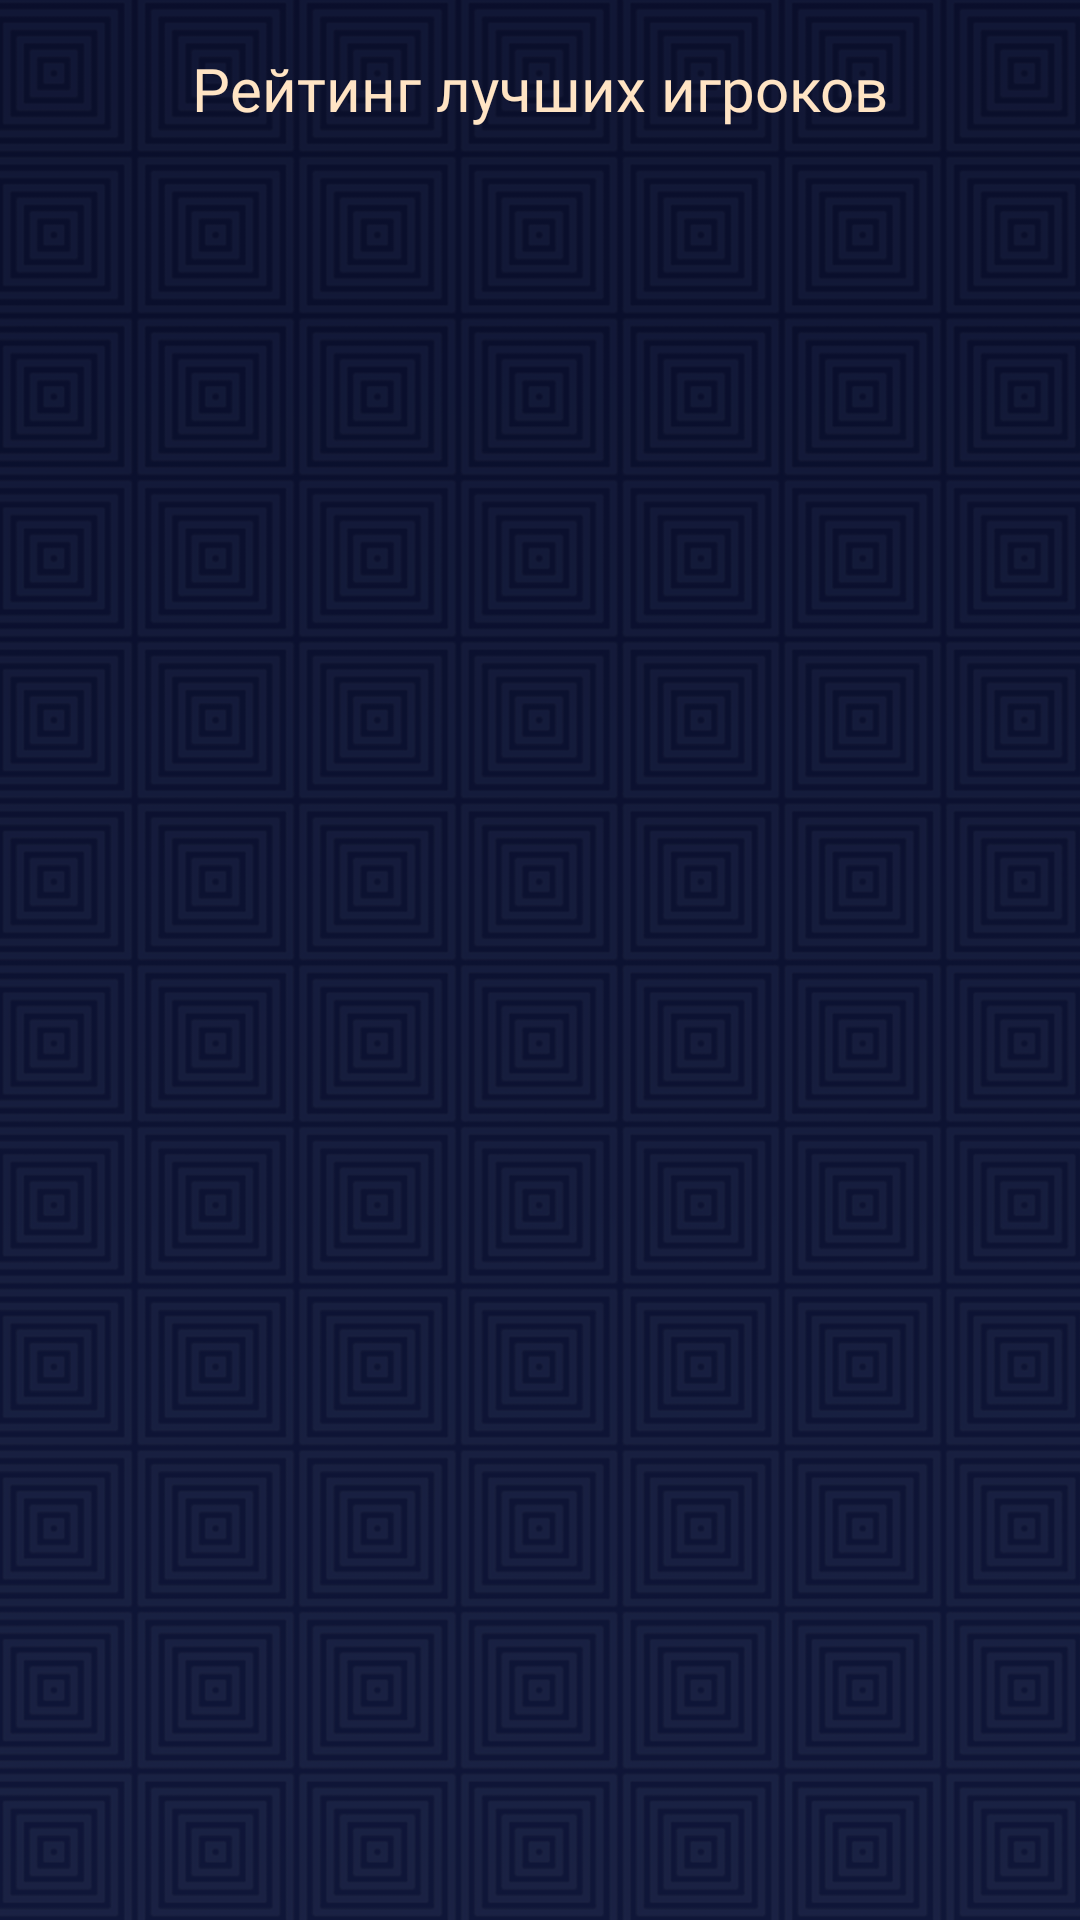

Write the Android layout XML for this screen, with the resource values it uses.
<!-- AndroidManifest.xml: application theme Theme.RPS -->
<!-- res/layout/activity_rating.xml -->
<?xml version="1.0" encoding="utf-8"?>
<androidx.constraintlayout.widget.ConstraintLayout xmlns:android="http://schemas.android.com/apk/res/android"
    xmlns:app="http://schemas.android.com/apk/res-auto"
    xmlns:tools="http://schemas.android.com/tools"
    android:layout_width="match_parent"
    android:layout_height="match_parent"
    android:background="@drawable/backgrnd2"
    android:scaleType="centerInside"
    tools:context=".ratingActivity">

    <androidx.recyclerview.widget.RecyclerView
        android:id="@+id/ratingRV"
        android:layout_width="0dp"
        android:layout_height="0dp"
        android:layout_marginStart="8dp"
        android:layout_marginTop="24dp"
        android:layout_marginEnd="8dp"
        android:layout_marginBottom="8dp"
        app:layout_constraintBottom_toBottomOf="parent"
        app:layout_constraintEnd_toEndOf="parent"
        app:layout_constraintStart_toStartOf="parent"
        app:layout_constraintTop_toBottomOf="@+id/bestPlayersTV" />

    <TextView
        android:id="@+id/bestPlayersTV"
        android:layout_width="wrap_content"
        android:layout_height="wrap_content"
        android:layout_marginTop="16dp"
        android:text="Рейтинг лучших игроков"
        android:fontFamily="@font/jura_bold"
        android:textColor="@color/biege"
        android:textSize="20sp"
        app:layout_constraintEnd_toEndOf="parent"
        app:layout_constraintStart_toStartOf="parent"
        app:layout_constraintTop_toTopOf="parent" />
</androidx.constraintlayout.widget.ConstraintLayout>
<!-- resources referenced by this layout -->
<resources>
  <color name="biege">#FFE4C4</color>
  <!-- drawable backgrnd2: png bitmap (drawable, 772074 bytes) -->
  <style name="Theme.RPS" parent="Theme.MaterialComponents.DayNight.DarkActionBar">
          
          <item name="colorPrimary">@color/dialogColor</item>
          <item name="colorPrimaryVariant">@color/dialogColor</item>
          <item name="colorOnPrimary">@color/dialogColor</item>
          
          <item name="colorSecondary">@color/dialogColor</item>
          <item name="colorSecondaryVariant">@color/dialogColor</item>
          <item name="colorOnSecondary">@color/dialogColor</item>
          
          <item name="android:statusBarColor">@color/dialogColor</item>
          
      </style>
  <color name="dialogColor">#172647</color>
</resources>
